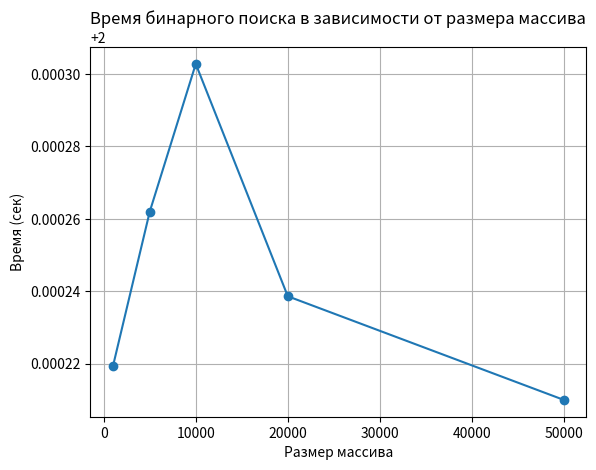

Write the Python code that produced this figure.
import time
import random
import matplotlib.pyplot as plt

def binary_search(arr, target):
    # Бинарный поиск в отсортированном массиве.
    left = 0
    right = len(arr) - 1
    while left <= right:
        mid = (left + right) // 2
        if arr[mid] == target:
            return mid
        elif arr[mid] < target:
            left = mid + 1
        else:
            right = mid - 1
    return -1

def test_binary_search(arr, target):
    # Тестирование бинарного поиска.
    start_time = time.time()
    time.sleep(2)  # Задержка для отображения времени работы
    result = binary_search(arr, target)
    end_time = time.time()
    print("Размер массива:", len(arr), "Время:", end_time - start_time)
    return end_time - start_time

# Цель поиска
target = 1
# Тестирование для разных размеров массивов
sizes = [1000, 5000, 10000, 20000, 50000]
times = []

for size in sizes:
    data = sorted(random.sample(range(size * 10), size))
    time_taken = test_binary_search(data, target)
    times.append(time_taken)

# Построение графика
plt.plot(sizes, times, marker='o')
plt.title('Время бинарного поиска в зависимости от размера массива')
plt.xlabel('Размер массива')
plt.ylabel('Время (сек)')
plt.grid(True)
plt.show()
